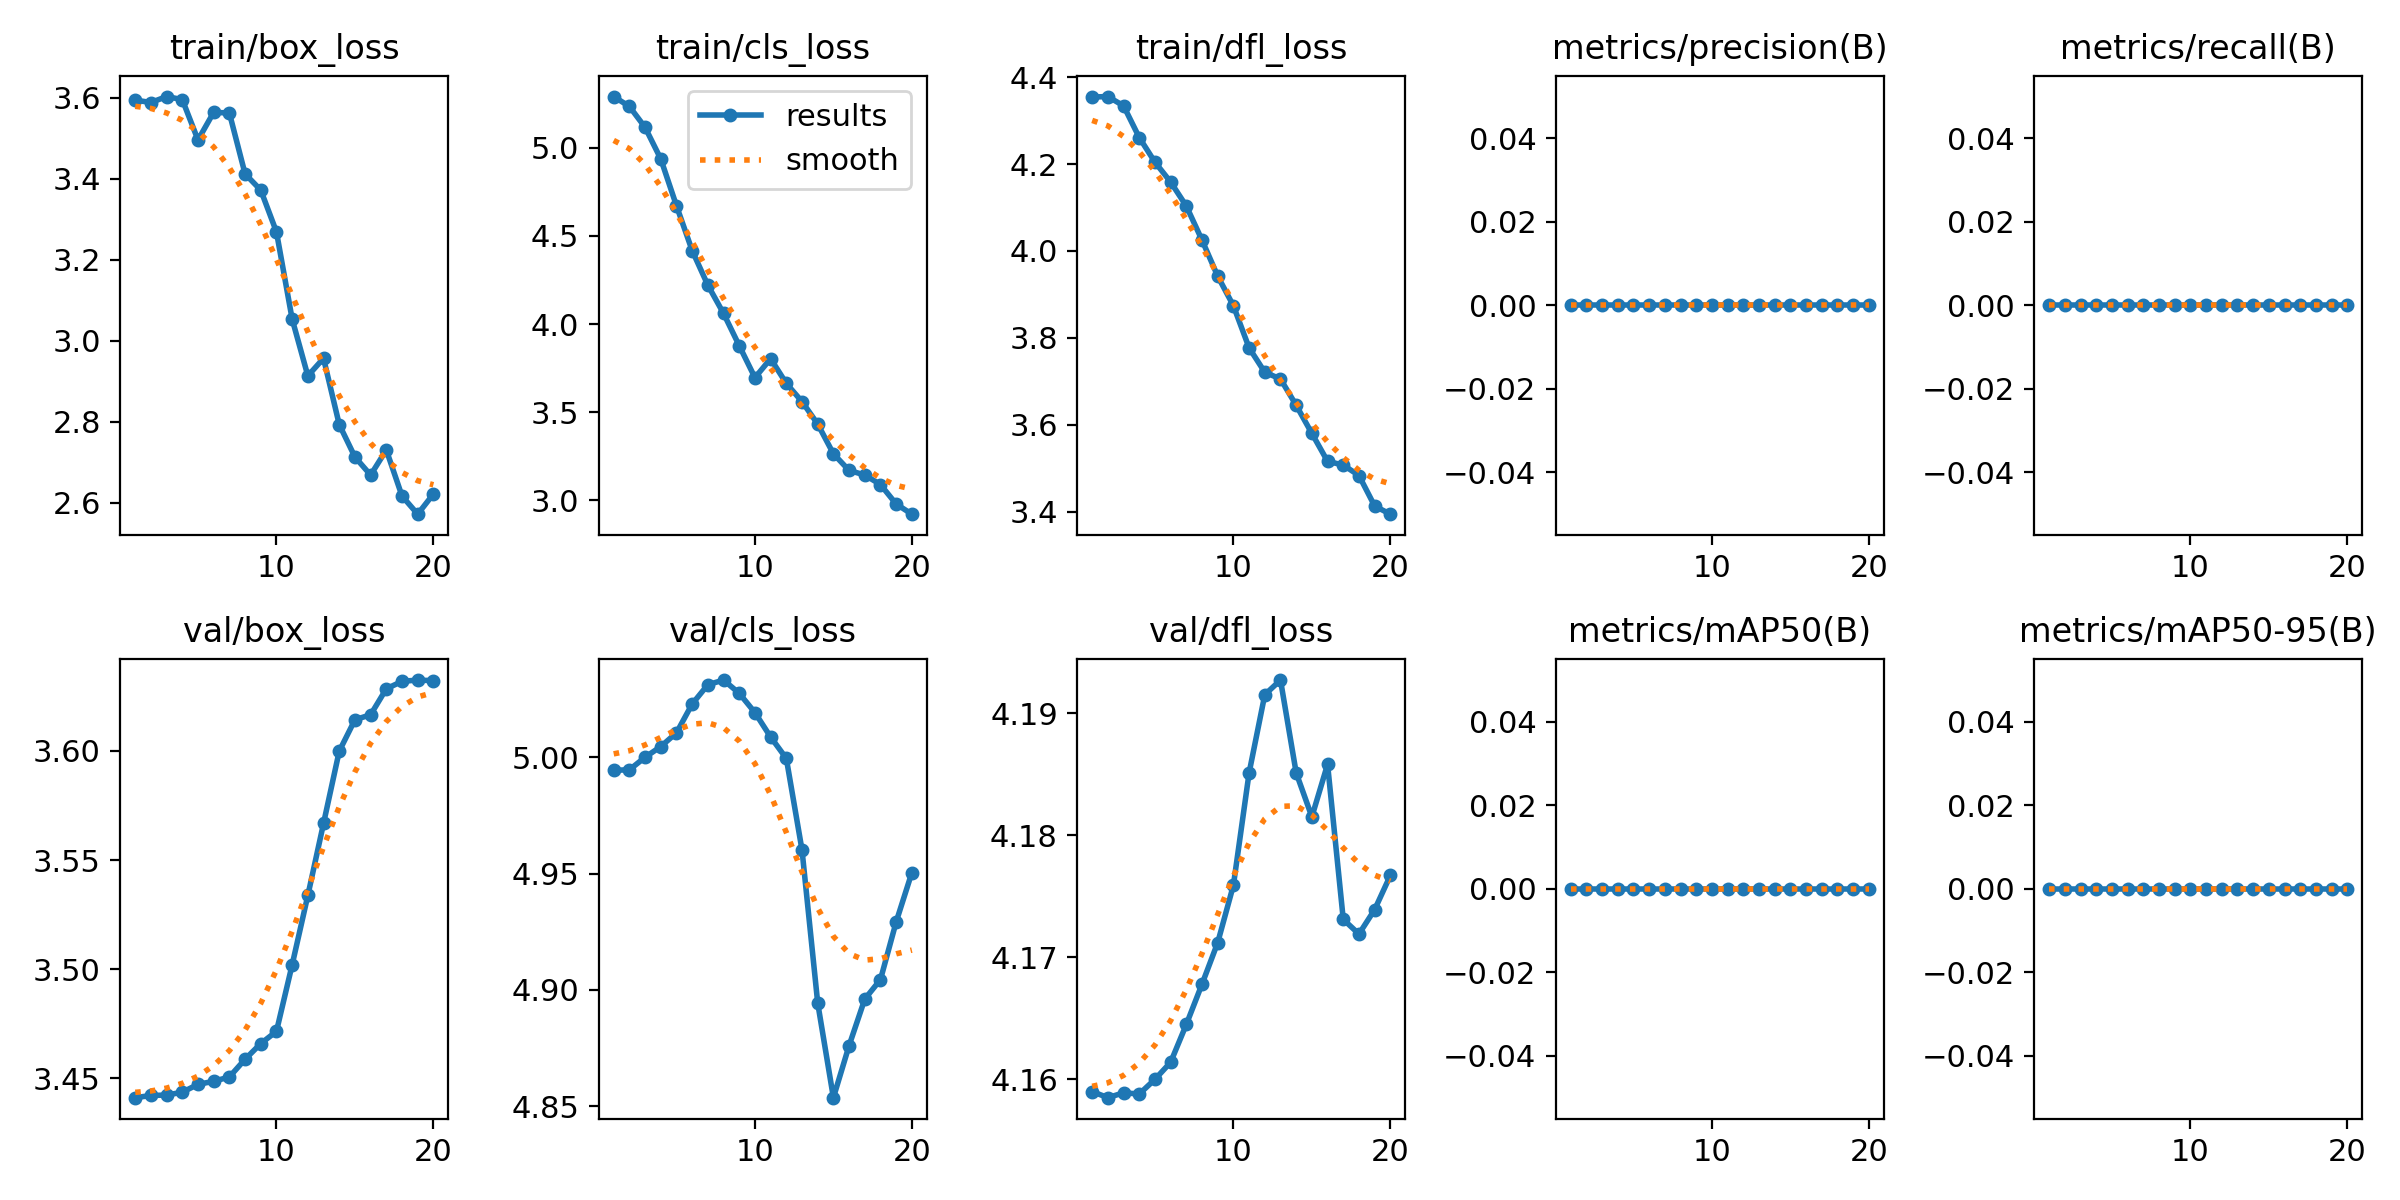

Data behind this chart, as committed beside it:
epoch, train/box_loss, train/cls_loss, train/dfl_loss, metrics/precision(B), metrics/recall(B), metrics/mAP50(B), metrics/mAP50-95(B), val/box_loss, val/cls_loss, val/dfl_loss, lr/pg0, lr/pg1, lr/pg2
1, 3.594, 5.291, 4.354, 0, 0, 0, 0, 3.441, 4.994, 4.159, 1.668e-05, 1.668e-05, 1.668e-05
2, 3.588, 5.235, 4.356, 0, 0, 0, 0, 3.442, 4.995, 4.159, 3.6993e-05, 3.6993e-05, 3.6993e-05
3, 3.603, 5.116, 4.334, 0, 0, 0, 0, 3.442, 5, 4.159, 5.5105e-05, 5.5105e-05, 5.5105e-05
4, 3.595, 4.937, 4.261, 0, 0, 0, 0, 3.444, 5.005, 4.159, 7.1015e-05, 7.1015e-05, 7.1015e-05
5, 3.496, 4.671, 4.205, 0, 0, 0, 0, 3.447, 5.011, 4.16, 8.4723e-05, 8.4723e-05, 8.4723e-05
6, 3.564, 4.417, 4.159, 0, 0, 0, 0, 3.449, 5.023, 4.161, 9.623e-05, 9.623e-05, 9.623e-05
7, 3.562, 4.221, 4.103, 0, 0, 0, 0, 3.451, 5.031, 4.165, 0.0001055, 0.0001055, 0.0001055
8, 3.412, 4.06, 4.025, 0, 0, 0, 0, 3.459, 5.033, 4.168, 0.0001126, 0.0001126, 0.0001126
9, 3.372, 3.877, 3.942, 0, 0, 0, 0, 3.466, 5.027, 4.171, 0.0001175, 0.0001175, 0.0001175
10, 3.268, 3.696, 3.874, 0, 0, 0, 0, 3.471, 5.019, 4.176, 0.0001202, 0.0001202, 0.0001202
11, 3.053, 3.804, 3.777, 0, 0, 0, 0, 3.502, 5.009, 4.185, 0.0001207, 0.0001207, 0.0001207
12, 2.913, 3.663, 3.721, 0, 0, 0, 0, 3.534, 5, 4.191, 0.000119, 0.000119, 0.000119
13, 2.956, 3.56, 3.705, 0, 0, 0, 0, 3.567, 4.96, 4.193, 0.0001151, 0.0001151, 0.0001151
14, 2.793, 3.433, 3.645, 0, 0, 0, 0, 3.6, 4.894, 4.185, 0.000109, 0.000109, 0.000109
15, 2.713, 3.264, 3.58, 0, 0, 0, 0, 3.614, 4.854, 4.181, 0.0001007, 0.0001007, 0.0001007
16, 2.668, 3.17, 3.516, 0, 0, 0, 0, 3.617, 4.876, 4.186, 9.0197e-05, 9.0197e-05, 9.0197e-05
17, 2.73, 3.144, 3.507, 0, 0, 0, 0, 3.628, 4.896, 4.173, 7.7484e-05, 7.7484e-05, 7.7484e-05
18, 2.616, 3.09, 3.483, 0, 0, 0, 0, 3.632, 4.904, 4.172, 6.2569e-05, 6.2569e-05, 6.2569e-05
19, 2.572, 2.979, 3.413, 0, 0, 0, 0, 3.632, 4.929, 4.174, 4.5453e-05, 4.5453e-05, 4.5453e-05
20, 2.621, 2.922, 3.394, 0, 0, 0, 0, 3.632, 4.95, 4.177, 2.6135e-05, 2.6135e-05, 2.6135e-05
